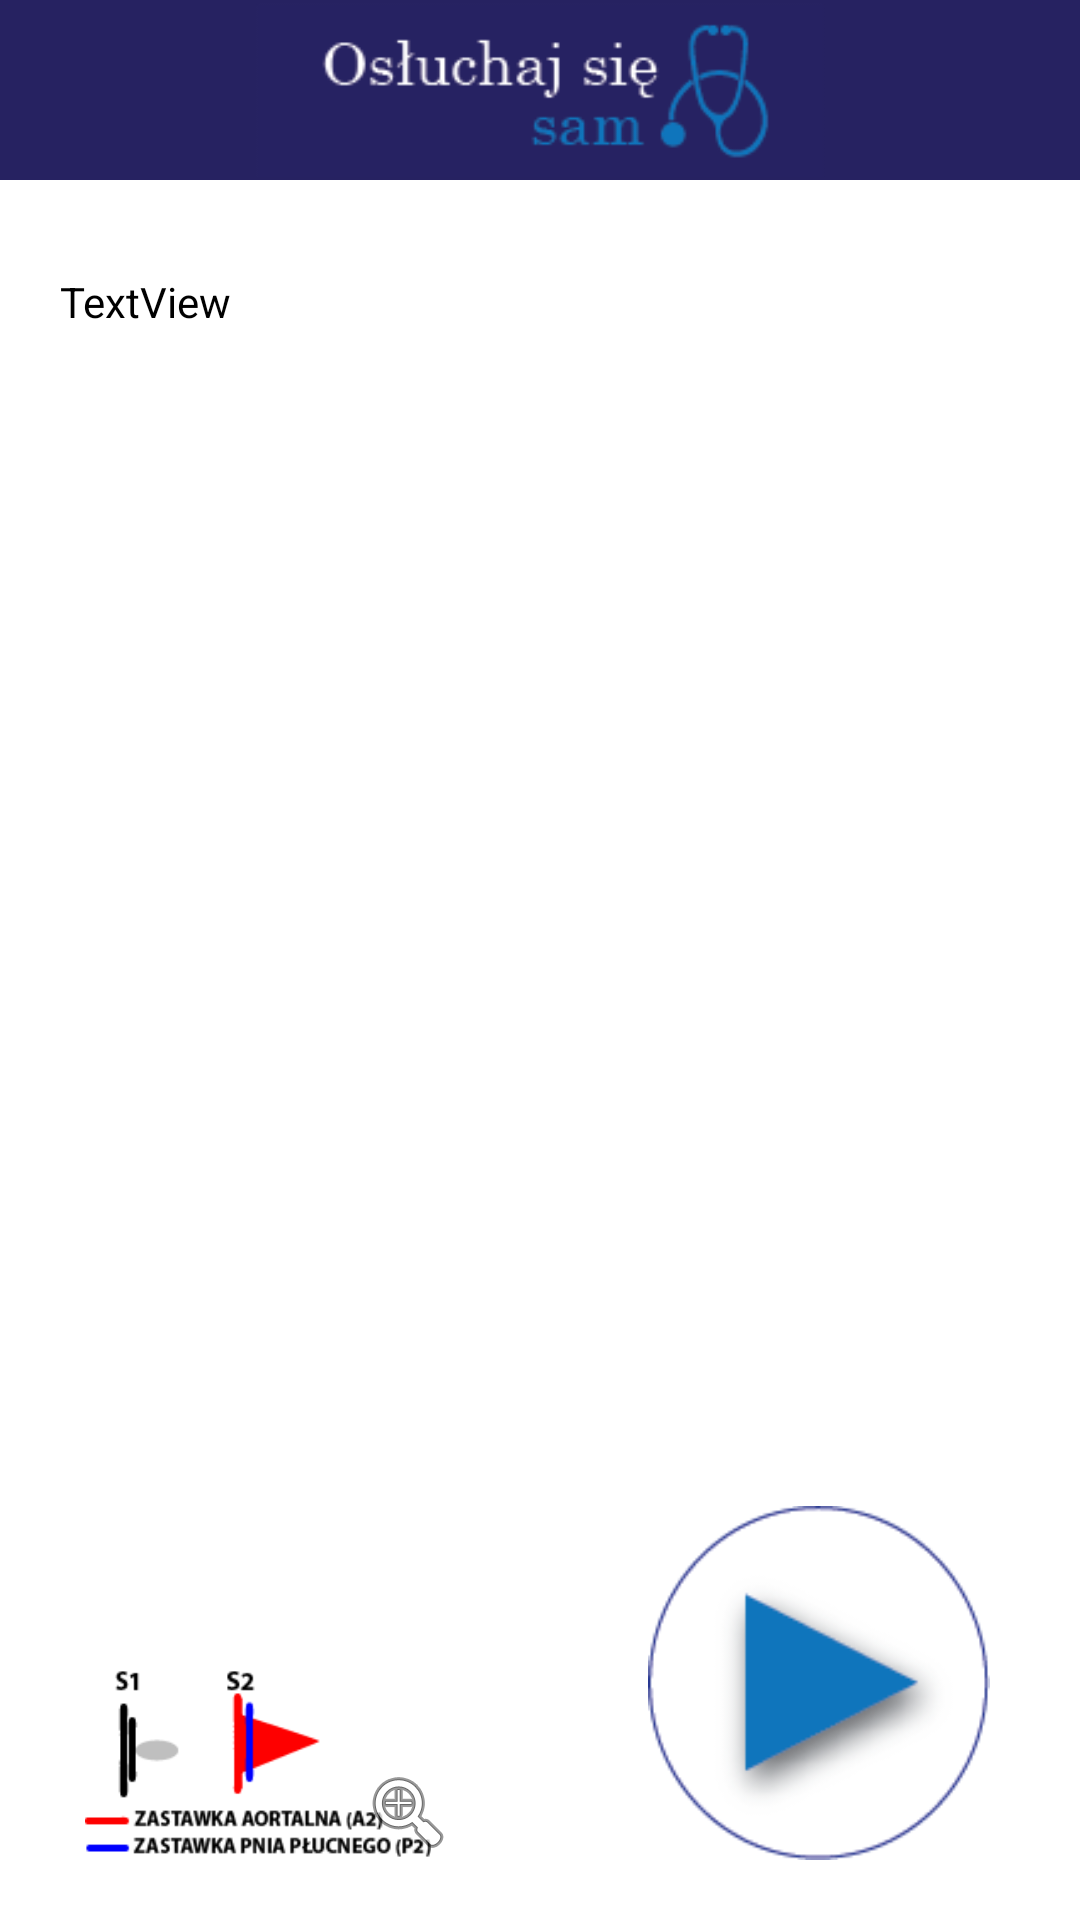

Write the Android layout XML for this screen, with the resource values it uses.
<!-- AndroidManifest.xml: application theme AppTheme -->
<!-- res/layout/activity_nz.xml -->
<?xml version="1.0" encoding="utf-8"?>
<RelativeLayout xmlns:android="http://schemas.android.com/apk/res/android"
    xmlns:app="http://schemas.android.com/apk/res-auto"
    xmlns:tools="http://schemas.android.com/tools"
    android:id="@+id/activity_main"
    android:layout_width="match_parent"
    android:layout_height="match_parent"

    android:background="@android:color/white"

    tools:context=".Nauka.Kardio.NZA">


    <include layout="@layout/toolbar" />

    <ScrollView
        android:id="@+id/scroll"
        android:layout_width="match_parent"
        android:layout_height="wrap_content"
        android:layout_alignParentTop="true"
        android:layout_centerHorizontal="true"
        android:layout_marginTop="91dp"
        android:paddingHorizontal="20dp"
        android:layout_marginBottom="150dp">

        <TextView
            android:id="@+id/textView"
            android:layout_width="match_parent"
            android:layout_height="wrap_content"
            android:layout_alignParentBottom="true"
            android:layout_alignParentStart="true"
            android:text="TextView"
            android:textColor="#000000" />

    </ScrollView>

    <ImageView
        android:id="@+id/imageView2"
        android:layout_width="132dp"
        android:layout_height="64dp"
        android:layout_alignParentBottom="true"
        android:layout_alignParentStart="true"
        android:layout_marginBottom="20dp"
        android:layout_marginStart="20dp"
        android:onClick="toNZA1"
        app:srcCompat="@drawable/nza" />

    <ImageView
        android:id="@+id/imageView3"
        android:layout_width="wrap_content"
        android:layout_height="wrap_content"
        android:layout_alignBottom="@+id/imageView2"
        android:layout_alignEnd="@+id/imageView2"
        app:srcCompat="@android:drawable/ic_menu_zoom" />


    <ImageView
        android:id="@+id/playsound"
        android:layout_width="134dp"
        android:layout_height="118dp"
        android:layout_alignParentEnd="true"
        android:layout_alignParentBottom="true"
        android:layout_marginBottom="20dp"
        android:layout_marginEnd="20dp"
        android:onClick="playMusic"
        app:srcCompat="@drawable/e11" />
</RelativeLayout>
<!-- res/layout/toolbar.xml (included above) -->
<?xml version="1.0" encoding="utf-8"?>
<android.support.v7.widget.Toolbar xmlns:android="http://schemas.android.com/apk/res/android"
    xmlns:app="http://schemas.android.com/apk/res-auto"
    android:id="@+id/customtoolbar"
    android:layout_width="match_parent"
    android:layout_height="60dp"
    android:background="?attr/colorPrimary"
    app:theme="@style/AppTheme.AppBarOverlay">

    <ImageView
        android:id="@+id/imageView"
        android:layout_width="wrap_content"
        android:layout_height="58dp"
        android:layout_alignParentTop="true"
        android:layout_centerHorizontal="true"
        android:layout_gravity="center"
        android:contentDescription="TODO"
        android:src="@drawable/e5" />
</android.support.v7.widget.Toolbar>
<!-- resources referenced by this layout -->
<resources>
  <!-- drawable e11: png bitmap (drawable, 7791 bytes) -->
  <!-- drawable e5: png bitmap (drawable, 4704 bytes) -->
  <!-- drawable nza: png bitmap (drawable, 3797 bytes) -->
  <style name="AppTheme.AppBarOverlay" parent="ThemeOverlay.AppCompat.Dark.ActionBar" />
  <style name="AppTheme" parent="Theme.AppCompat.Light.NoActionBar">
          
          <item name="colorPrimary">@color/colorPrimary</item>
          <item name="colorPrimaryDark">@color/colorPrimaryDark</item>
          <item name="colorAccent">@color/colorAccent</item>
      </style>
  <color name="colorPrimary">#262261</color>
  <color name="colorPrimaryDark">#0E0E47</color>
  <color name="colorAccent">#FFD051</color>
</resources>
